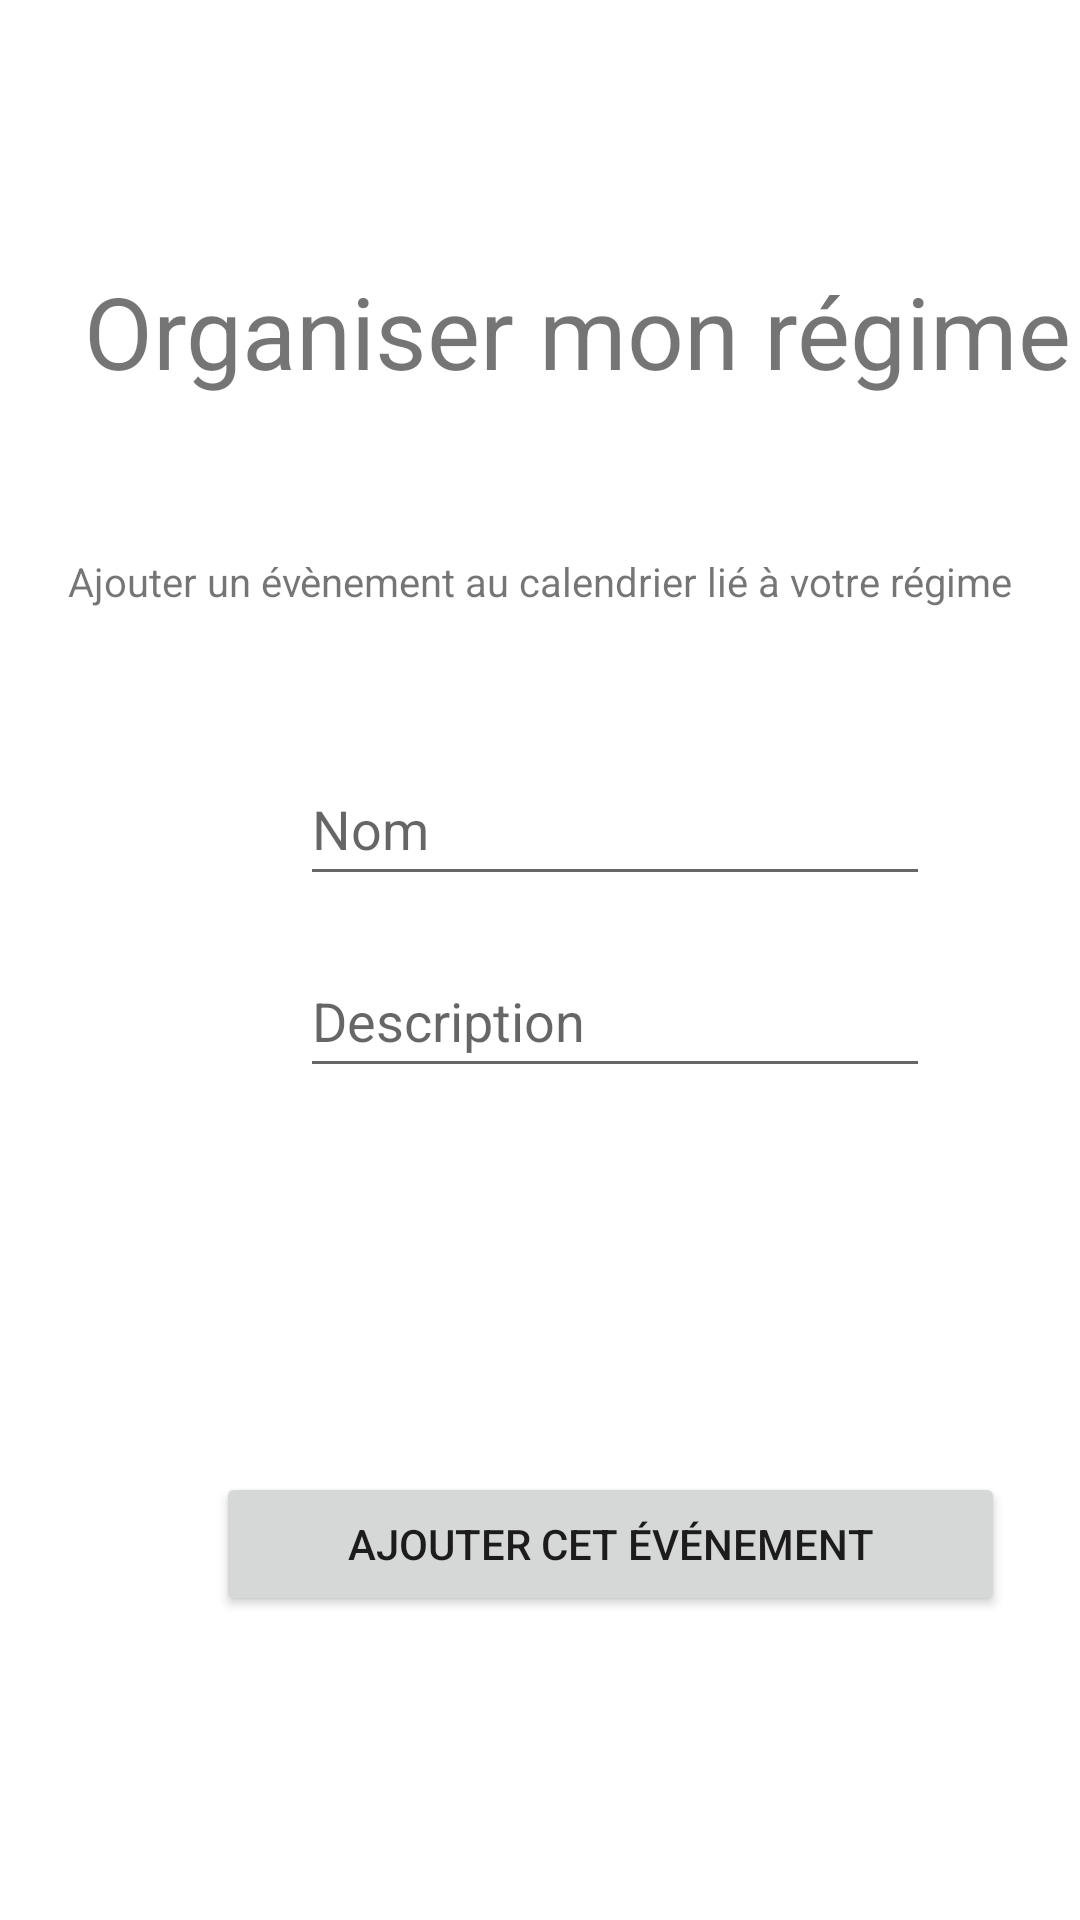

Produce the Android XML layout that renders to this screen, including the resource entries it uses.
<!-- AndroidManifest.xml: application theme Theme.GoToSlim -->
<!-- res/layout/modifierregime.xml -->
<?xml version="1.0" encoding="utf-8"?>
<androidx.constraintlayout.widget.ConstraintLayout
    xmlns:android="http://schemas.android.com/apk/res/android"
    xmlns:app="http://schemas.android.com/apk/res-auto"
    xmlns:tools="http://schemas.android.com/tools"
    tools:context=".ParametresActivity"
    android:layout_height="match_parent"
    android:layout_width="match_parent">

    <FrameLayout
        android:layout_width="fill_parent"
        android:layout_height="wrap_content"
        android:id="@+id/header"
        tools:ignore="MissingConstraints" />

    <EditText
        android:id="@+id/EvenementDescription"
        android:layout_width="wrap_content"
        android:layout_height="wrap_content"
        android:layout_marginStart="100dp"
        android:layout_marginTop="16dp"
        android:ems="10"
        android:hint="Description"
        android:minHeight="48dp"
        app:layout_constraintStart_toStartOf="parent"
        app:layout_constraintTop_toBottomOf="@+id/EvenementName"
        tools:ignore="MissingConstraints" />

    <TextView
        android:id="@+id/textModifierMonRegime2"
        android:layout_width="wrap_content"
        android:layout_height="wrap_content"
        android:layout_marginStart="28dp"
        android:layout_marginTop="88dp"
        android:layout_weight="1"
        android:text="Organiser mon régime"
        android:textSize="100px"
        app:layout_constraintStart_toStartOf="parent"
        app:layout_constraintTop_toTopOf="parent"
        tools:ignore="MissingConstraints" />

    <TextView
        android:id="@+id/textModifierMonRegime"
        android:layout_width="wrap_content"
        android:layout_height="wrap_content"
        android:layout_marginTop="52dp"
        android:layout_weight="1"
        android:text="Ajouter un évènement au calendrier lié à votre régime"
        android:textSize="40px"
        app:layout_constraintEnd_toEndOf="parent"
        app:layout_constraintStart_toStartOf="parent"
        app:layout_constraintTop_toBottomOf="@+id/textModifierMonRegime2"
        tools:ignore="MissingConstraints" />

    <Button
        android:id="@+id/addEvent"
        android:layout_width="263dp"
        android:layout_height="48dp"
        android:layout_marginStart="72dp"
        android:layout_marginTop="128dp"
        android:text="ajouter cet événement"
        app:layout_constraintStart_toStartOf="parent"
        app:layout_constraintTop_toBottomOf="@+id/EvenementDescription"
        tools:ignore="MissingConstraints" />

    <EditText
        android:id="@+id/EvenementName"
        android:layout_width="wrap_content"
        android:layout_height="wrap_content"
        android:layout_marginStart="100dp"
        android:layout_marginTop="48dp"
        android:ems="10"
        android:hint="Nom"
        android:minHeight="48dp"
        app:layout_constraintStart_toStartOf="parent"
        app:layout_constraintTop_toBottomOf="@+id/textModifierMonRegime"
        tools:ignore="MissingConstraints" />


</androidx.constraintlayout.widget.ConstraintLayout>
<!-- resources referenced by this layout -->
<resources>
  <style name="Theme.GoToSlim" parent="Theme.MaterialComponents.DayNight.DarkActionBar">
          
          <item name="colorPrimary">@color/purple_500</item>
          <item name="colorPrimaryVariant">@color/purple_700</item>
          <item name="colorOnPrimary">@color/white</item>
          
          <item name="colorSecondary">@color/teal_200</item>
          <item name="colorSecondaryVariant">@color/teal_700</item>
          <item name="colorOnSecondary">@color/black</item>
          
          <item name="android:statusBarColor" tools:targetApi="l">?attr/colorPrimaryVariant</item>
          
      </style>
  <color name="purple_500">#FF6200EE</color>
  <color name="purple_700">#FF3700B3</color>
  <color name="white">#FFFFFFFF</color>
  <color name="teal_200">#FF03DAC5</color>
  <color name="teal_700">#FF018786</color>
  <color name="black">#FF000000</color>
</resources>
